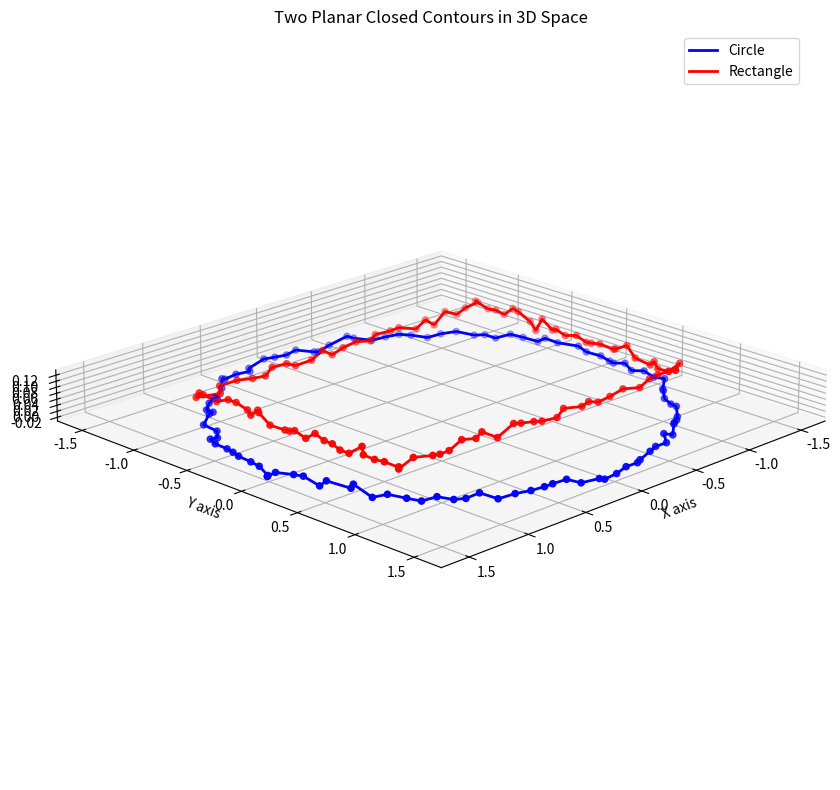

The script that saved this image:
import numpy as np
import matplotlib.pyplot as plt
from mpl_toolkits.mplot3d import Axes3D

def generate_circle(center, radius, n_points=100, noise=0.02):
    """Generate points on a circle with slight noise to make it interesting"""
    theta = np.linspace(0, 2*np.pi, n_points)
    x = center[0] + radius * np.cos(theta) + np.random.normal(0, noise, n_points)
    y = center[1] + radius * np.sin(theta) + np.random.normal(0, noise, n_points)
    z = np.full(n_points, center[2]) + np.random.normal(0, noise/2, n_points)
    return np.column_stack((x, y, z))

def generate_rectangle(center, width, height, n_points=100, noise=0.02):
    """Generate points on a rectangle with rounded corners"""
    # Generate points for each side
    side_points = n_points // 4
    x, y, z = [], [], []
    
    # Top side
    x_top = np.linspace(-width/2, width/2, side_points)
    y_top = np.full(side_points, height/2)
    x.extend(x_top)
    y.extend(y_top)
    
    # Right side
    y_right = np.linspace(height/2, -height/2, side_points)
    x_right = np.full(side_points, width/2)
    x.extend(x_right)
    y.extend(y_right)
    
    # Bottom side
    x_bottom = np.linspace(width/2, -width/2, side_points)
    y_bottom = np.full(side_points, -height/2)
    x.extend(x_bottom)
    y.extend(y_bottom)
    
    # Left side
    y_left = np.linspace(-height/2, height/2, side_points)
    x_left = np.full(side_points, -width/2)
    x.extend(x_left)
    y.extend(y_left)
    
    # Convert to numpy arrays and add center offset and noise
    x = np.array(x) + center[0] + np.random.normal(0, noise, len(x))
    y = np.array(y) + center[1] + np.random.normal(0, noise, len(y))
    z = np.full(len(x), center[2]) + np.random.normal(0, noise/2, len(x))
    
    return np.column_stack((x, y, z))

def generate_planar_contours():
    """Generate two closed contours roughly on the same plane"""
    # First contour: Circle
    set1 = generate_circle(center=(0, 0, 0), radius=1.5)
    
    # Second contour: Rectangle
    set2 = generate_rectangle(center=(0, 0, 0.1), width=2.5, height=1.8)
    
    # Close the contours by adding the first point at the end
    set1 = np.vstack([set1, set1[0]])
    set2 = np.vstack([set2, set2[0]])
    
    return set1, set2

def plot_3d_contours(set1, set2):
    """Plot the two sets of points in 3D space"""
    fig = plt.figure(figsize=(10, 8))
    ax = fig.add_subplot(111, projection='3d')
    
    # Plot the first set
    ax.plot(set1[:, 0], set1[:, 1], set1[:, 2], 'b-', label='Circle', linewidth=2)
    ax.scatter(set1[:, 0], set1[:, 1], set1[:, 2], c='b', s=20)
    
    # Plot the second set
    ax.plot(set2[:, 0], set2[:, 1], set2[:, 2], 'r-', label='Rectangle', linewidth=2)
    ax.scatter(set2[:, 0], set2[:, 1], set2[:, 2], c='r', s=20)
    
    # Set equal aspect ratio
    ax.set_box_aspect([1, 1, 0.1])  # Flatten the z-axis
    
    # Add labels and title
    ax.set_xlabel('X axis')
    ax.set_ylabel('Y axis')
    ax.set_zlabel('Z axis')
    ax.set_title('Two Planar Closed Contours in 3D Space')
    ax.legend()
    
    # Set view to emphasize planarity
    ax.view_init(elev=20, azim=45)
    
    plt.tight_layout()
    plt.show()

# Generate and plot the contours
set1, set2 = generate_planar_contours()
plot_3d_contours(set1, set2)

# Print the first few points of each set
print("First 5 points of Circle:")
print(set1[:5])
print("\nFirst 5 points of Rectangle:")
print(set2[:5])

